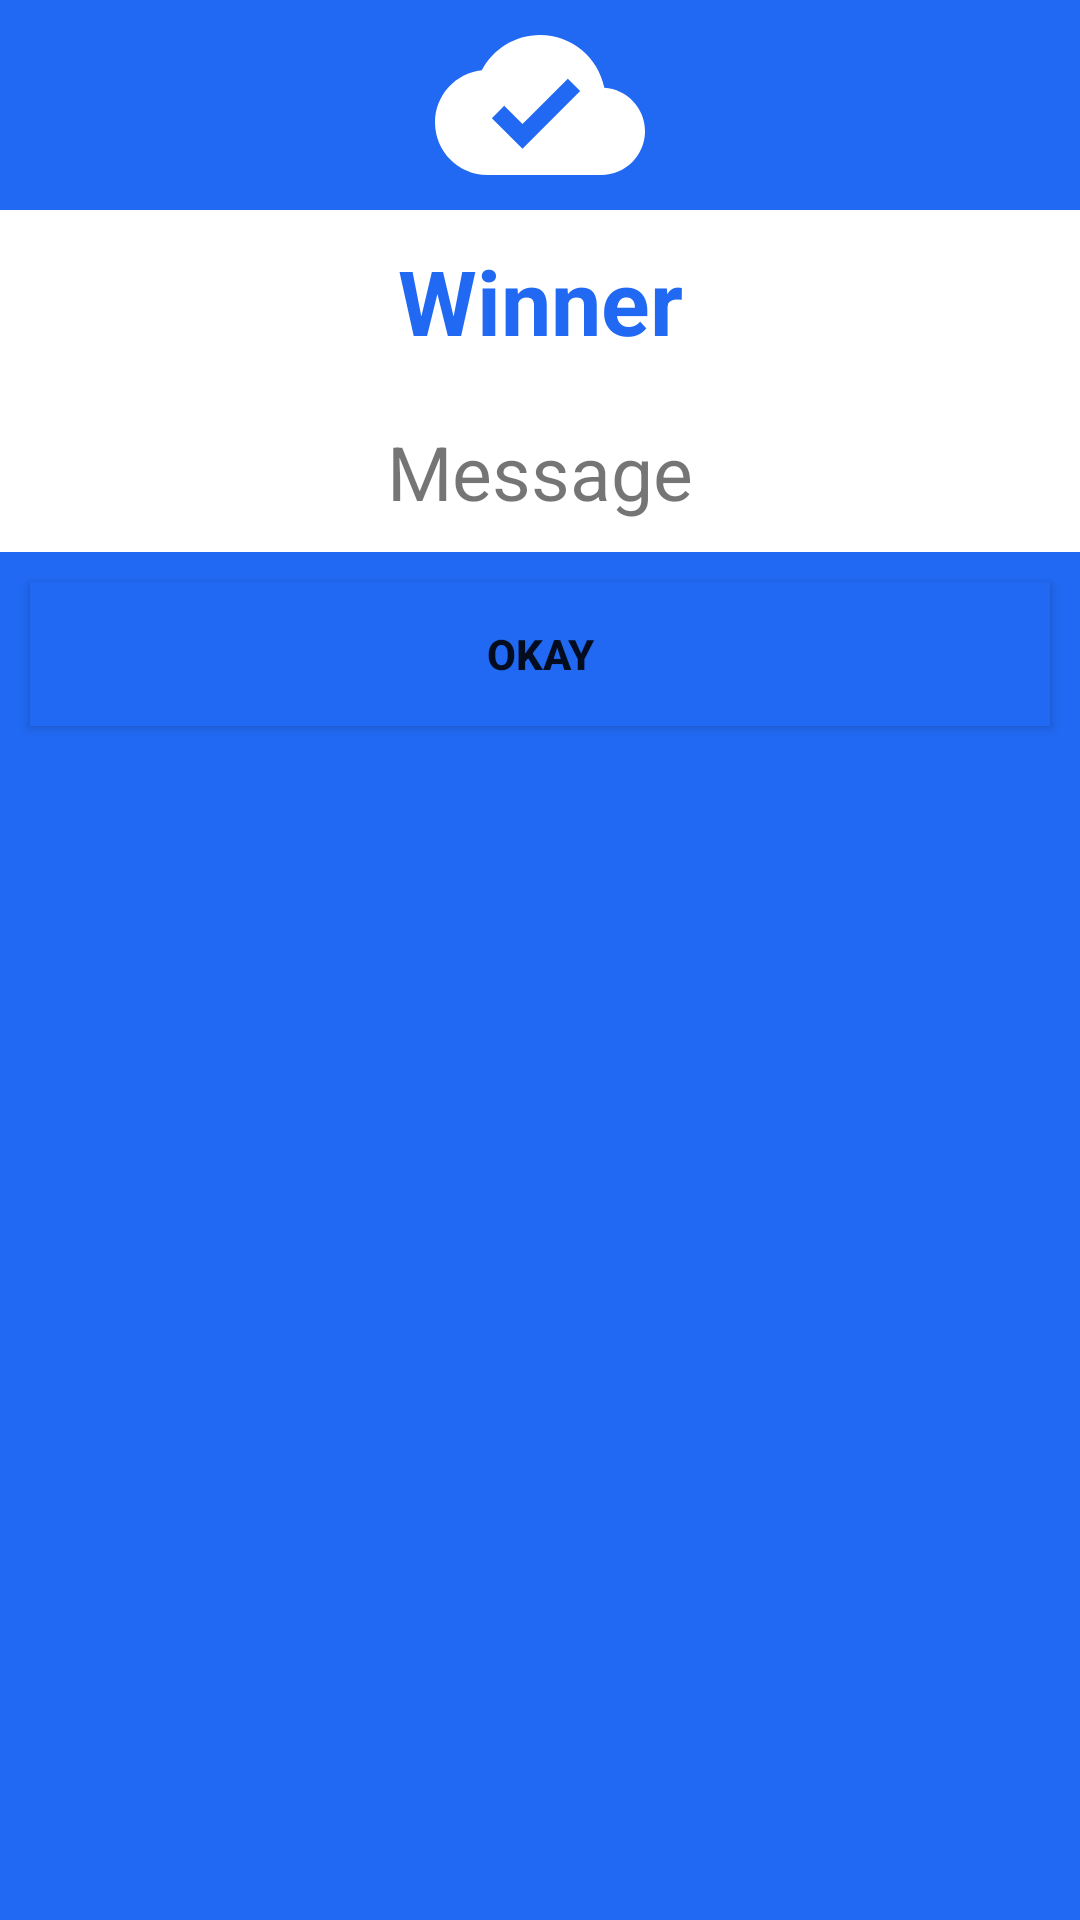

The Android layout XML behind this screen, and the referenced resources:
<!-- AndroidManifest.xml: application theme Theme.TikTakToe2 -->
<!-- res/layout/custom_layout.xml -->
<?xml version="1.0" encoding="utf-8"?>
<LinearLayout xmlns:android="http://schemas.android.com/apk/res/android"
    android:layout_width="match_parent"
    android:layout_height="wrap_content"
    android:orientation="vertical"
    android:background="#2169f3">
    <ImageView
        android:layout_width="match_parent"
        android:layout_height="70dp"
        android:src="@drawable/ic_baseline_cloud_done_24"/>
    <LinearLayout
        android:layout_width="match_parent"
        android:layout_height="wrap_content"
        android:orientation="vertical"
        android:background="#fff">
        <TextView
            android:layout_width="match_parent"
            android:layout_height="wrap_content"
            android:text="Winner"
            android:gravity="center"
            android:textSize="30sp"
            android:textColor="#2169f3"
            android:textStyle="bold"
            android:layout_margin="10dp"/>
        <TextView
            android:id="@+id/msgTxtView"
            android:layout_width="match_parent"
            android:layout_height="wrap_content"
            android:text="Message"
            android:gravity="center"
            android:textSize="25sp"
            android:layout_margin="10dp"/>

    </LinearLayout>
    <androidx.appcompat.widget.AppCompatButton
        android:id="@+id/btnLayout"
        android:layout_width="match_parent"
        android:layout_height="wrap_content"
        android:text="Okay"
        android:background="#2169f3"
        android:textStyle="bold"
        android:layout_margin="10dp"/>



</LinearLayout>
<!-- resources referenced by this layout -->
<resources>
  <!-- drawable ic_baseline_cloud_done_24 (drawable) -->
  <vector android:height="24dp"
      android:viewportHeight="24" android:viewportWidth="24"
      android:width="24dp" xmlns:android="http://schemas.android.com/apk/res/android">
      <path android:fillColor="@android:color/white" android:pathData="M19.35,10.04C18.67,6.59 15.64,4 12,4 9.11,4 6.6,5.64 5.35,8.04 2.34,8.36 0,10.91 0,14c0,3.31 2.69,6 6,6h13c2.76,0 5,-2.24 5,-5 0,-2.64 -2.05,-4.78 -4.65,-4.96zM10,17l-3.5,-3.5 1.41,-1.41L10,14.17 15.18,9l1.41,1.41L10,17z"/>
  </vector>
  <style name="Theme.TikTakToe2" parent="Theme.MaterialComponents.DayNight.DarkActionBar">
          
          <item name="colorPrimary">@color/purple_500</item>
          <item name="colorPrimaryVariant">@color/purple_700</item>
          <item name="colorOnPrimary">@color/white</item>
          
          <item name="colorSecondary">@color/teal_200</item>
          <item name="colorSecondaryVariant">@color/teal_700</item>
          <item name="colorOnSecondary">@color/black</item>
          
          <item name="android:statusBarColor" tools:targetApi="21">?attr/colorPrimaryVariant</item>
          
      </style>
  <!-- not gathered from this repository: default colours our renderer supplied (Android Studio template values) -->
  <color name="purple_500">#FF6200EE</color>
  <color name="purple_700">#FF3700B3</color>
  <color name="teal_200">#FF03DAC5</color>
  <color name="teal_700">#FF018786</color>
  <color name="black">#FF000000</color>
  <color name="white">#FFFFFFFF</color>
</resources>
